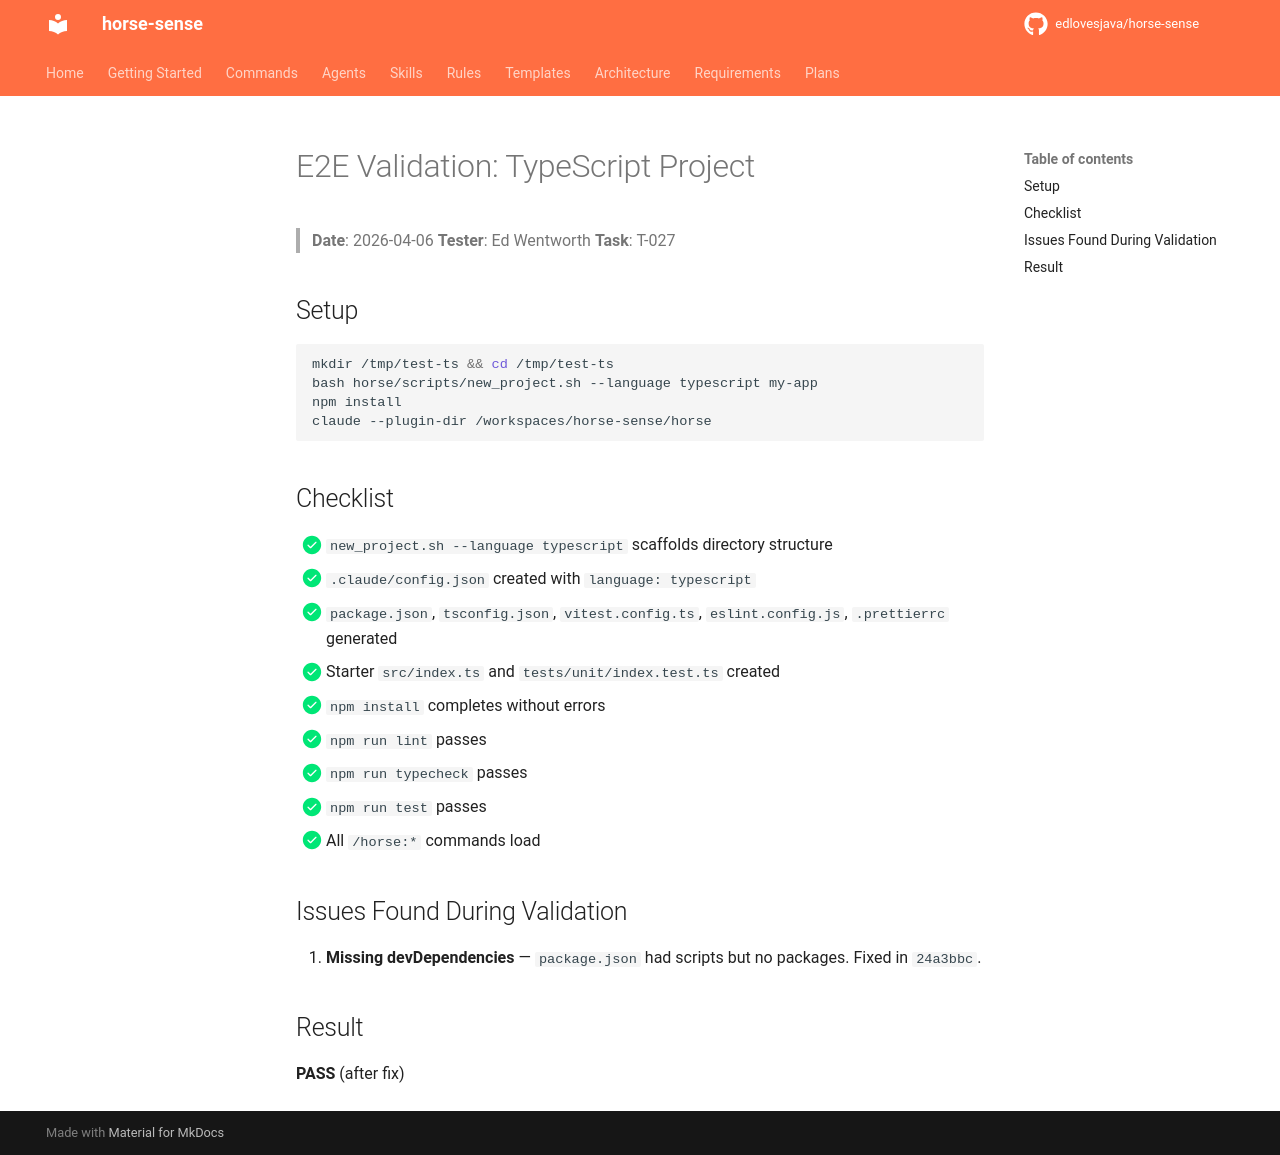

repository: edlovesjava/horse-sense · page: validation/e2e-typescript-2026-04-06/index.html · generator: mkdocs

# E2E Validation: TypeScript Project

> **Date**: 2026-04-06
> **Tester**: Ed Wentworth
> **Task**: T-027

## Setup

```bash
mkdir /tmp/test-ts && cd /tmp/test-ts
bash horse/scripts/new_project.sh --language typescript my-app
npm install
claude --plugin-dir /workspaces/horse-sense/horse
```

## Checklist

- [x] `new_project.sh --language typescript` scaffolds directory structure
- [x] `.claude/config.json` created with `language: typescript`
- [x] `package.json`, `tsconfig.json`, `vitest.config.ts`, `eslint.config.js`, `.prettierrc` generated
- [x] Starter `src/index.ts` and `tests/unit/index.test.ts` created
- [x] `npm install` completes without errors
- [x] `npm run lint` passes
- [x] `npm run typecheck` passes
- [x] `npm run test` passes
- [x] All `/horse:*` commands load

## Issues Found During Validation

1. **Missing devDependencies** — `package.json` had scripts but no packages. Fixed in `24a3bbc`.

## Result

**PASS** (after fix)
